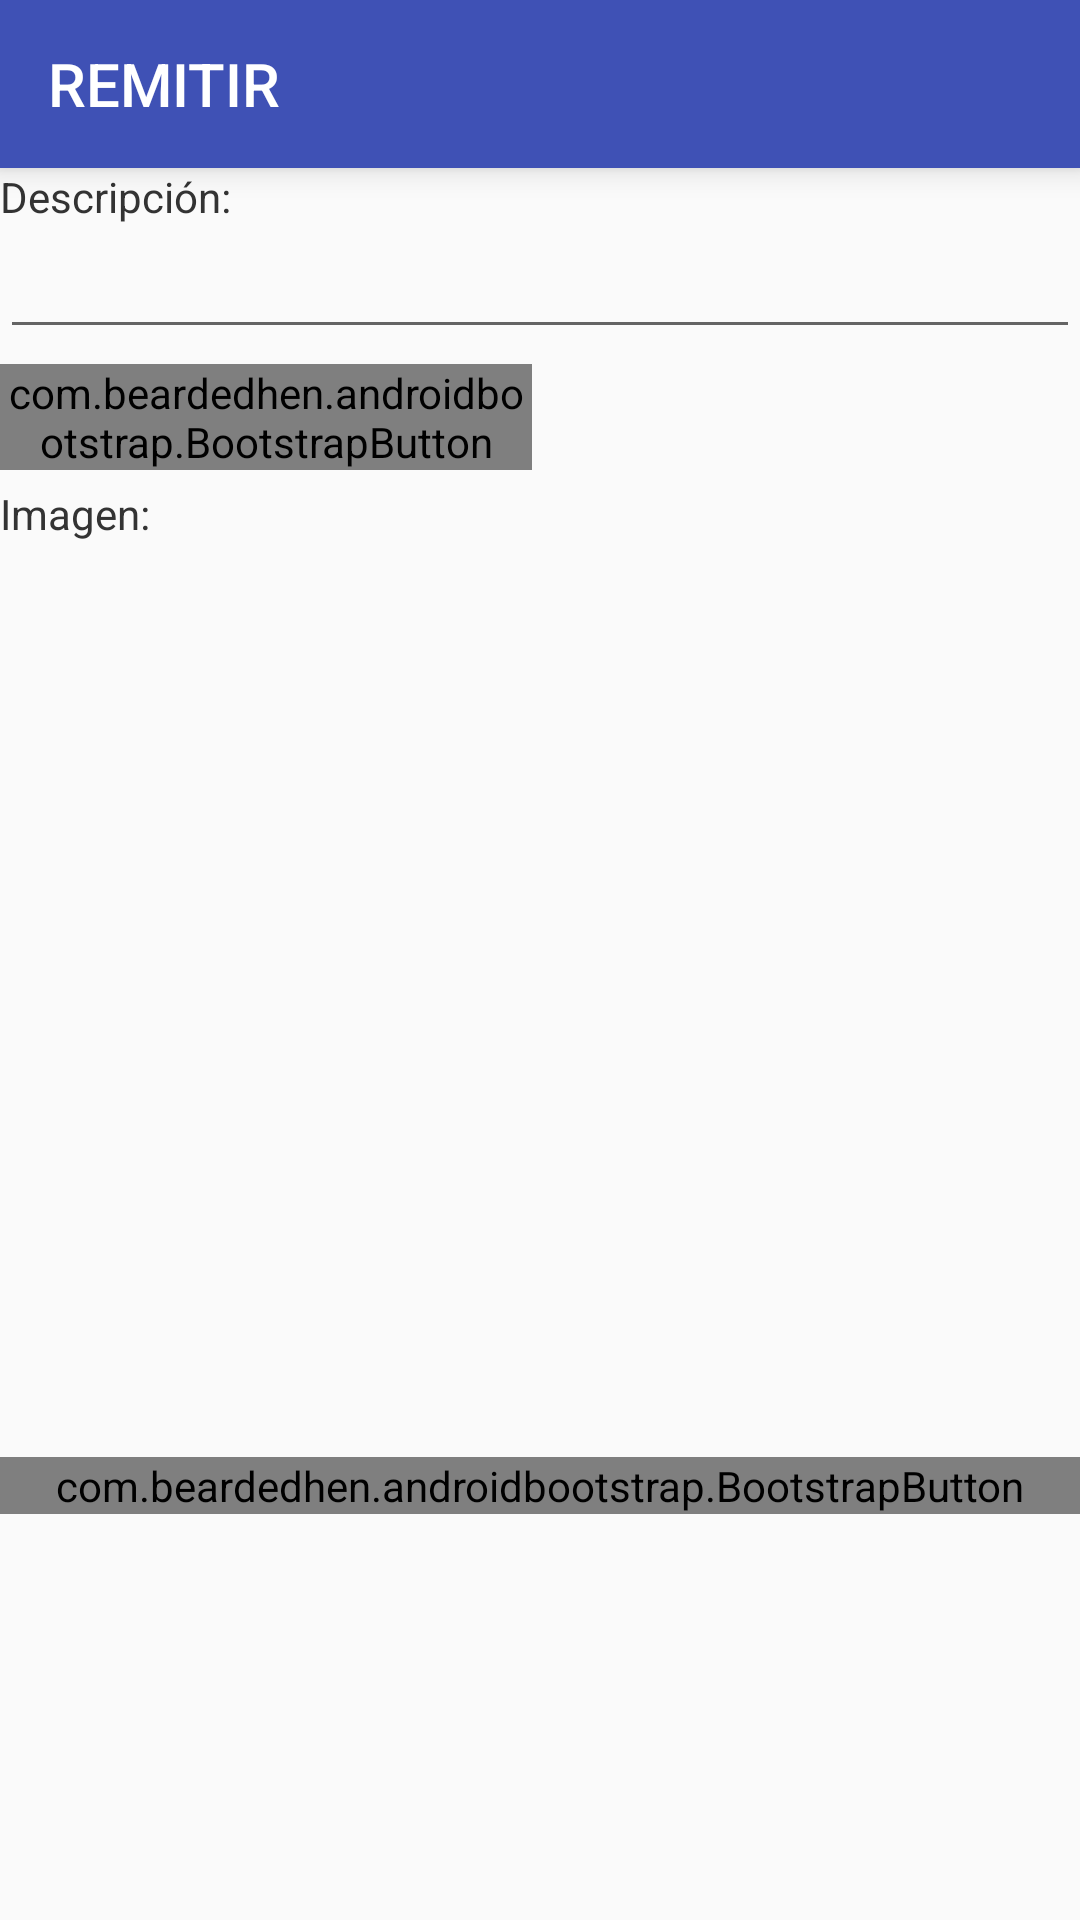

This screen was rendered from an Android layout file. Write that file and the resources it references.
<!-- AndroidManifest.xml: application theme AppTheme -->
<!-- res/layout/activity_remitir_rcv.xml -->
<?xml version="1.0" encoding="utf-8"?>
<android.support.constraint.ConstraintLayout xmlns:android="http://schemas.android.com/apk/res/android"
    xmlns:app="http://schemas.android.com/apk/res-auto"
    xmlns:tools="http://schemas.android.com/tools"
    android:layout_width="match_parent"
    android:layout_height="match_parent"
    tools:context=".activities.RemitirRcvActivity">
    <LinearLayout
        android:id="@+id/vista_full_remitir"
        android:layout_width="0dp"
        android:layout_height="0dp"
        android:orientation="vertical"
        android:visibility="visible"
        android:weightSum="1"
        app:layout_constraintBottom_toBottomOf="parent"
        app:layout_constraintEnd_toEndOf="parent"
        app:layout_constraintStart_toStartOf="parent"
        app:layout_constraintTop_toTopOf="parent">

        <android.support.v7.widget.Toolbar
            android:id="@+id/toolbar_remitir_rcv"
            android:layout_width="match_parent"
            android:layout_height="wrap_content"
            android:background="@color/colorPrimary"
            android:elevation="6dp"
            app:title="REMITIR"
            android:theme="@style/ThemeOverlay.AppCompat.Dark.ActionBar"
            app:popupTheme="@style/ThemeOverlay.AppCompat.Light" />

        <ScrollView
            android:layout_width="match_parent"
            android:layout_height="match_parent">

            <LinearLayout
                android:layout_width="match_parent"
                android:layout_height="0dp"
                android:layout_weight="1"
                android:orientation="vertical"
                >
                <TextView
                    android:layout_width="match_parent"
                    android:layout_height="wrap_content"
                    android:text="Descripción: "
                    android:textColor="@color/colorTexto"
                    />

                <EditText
                    android:id="@+id/etDescripcionRemitirRcv"
                    android:layout_width="match_parent"
                    android:layout_height="wrap_content"
                    android:inputType="text|textCapSentences|textMultiLine"
                    android:imeOptions="actionDone"
                    />

                <LinearLayout
                    android:layout_width="match_parent"
                    android:layout_height="wrap_content"
                    android:orientation="horizontal"
                    android:layout_marginTop="@dimen/espacio_form"
                    android:layout_marginBottom="@dimen/espacio_form"
                    android:weightSum="2"
                    >

                    <com.beardedhen.androidbootstrap.BootstrapButton
                        android:id="@+id/bsbCamaraAgregarDepositoRemitirRcv"
                        android:layout_width="0dp"
                        android:layout_height="wrap_content"
                        app:roundedCorners="true"
                        app:bootstrapSize="lg"
                        app:bootstrapBrand="warning"
                        app:bootstrapText="{fa_camera} adjuntar"
                        android:layout_weight="1"
                        android:layout_marginRight="@dimen/espacio_form"
                        />

                </LinearLayout>

                <TextView
                    android:layout_width="match_parent"
                    android:layout_height="wrap_content"
                    android:text="Imagen: "
                    android:textColor="@color/colorTexto"
                    />
                <ScrollView
                    android:layout_width="match_parent"
                    android:layout_height="300dp">
                    <HorizontalScrollView
                        android:layout_width="match_parent"
                        android:layout_height="wrap_content">
                        <LinearLayout
                            android:layout_width="wrap_content"
                            android:layout_height="wrap_content">
                            <ImageView
                                android:id="@+id/ivImagenDeposito"
                                android:layout_width="match_parent"
                                android:layout_height="wrap_content"
                                android:layout_marginBottom="@dimen/espacio_form"
                                />
                        </LinearLayout>



                    </HorizontalScrollView>

                </ScrollView>



                <com.beardedhen.androidbootstrap.BootstrapButton
                    android:id="@+id/bsbAceptarRemitirRcv"
                    android:layout_width="match_parent"
                    android:layout_height="wrap_content"
                    app:roundedCorners="true"
                    app:bootstrapSize="lg"
                    app:bootstrapBrand="success"
                    app:bootstrapText="{fa_check} Aceptar"
                    android:layout_marginTop="@dimen/espacio_form"
                    android:layout_marginBottom="@dimen/espacio_form"
                    />

            </LinearLayout>

        </ScrollView>
    </LinearLayout>

    <LinearLayout
        android:id="@+id/vista_progress_remitir_rcv"
        android:layout_width="match_parent"
        android:layout_height="match_parent"
        android:background="@color/blanco"
        android:gravity="center"
        android:orientation="vertical"
        android:visibility="gone">

        <ProgressBar

            style="?android:attr/progressBarStyleLarge"
            android:layout_width="wrap_content"
            android:layout_height="wrap_content"
            android:layout_marginBottom="8dp" />

        <TextView
            android:layout_width="wrap_content"
            android:layout_height="wrap_content"
            android:text=" ..." />

    </LinearLayout>

</android.support.constraint.ConstraintLayout>
<!-- resources referenced by this layout -->
<resources>
  <color name="blanco">#ffffff</color>
  <color name="colorPrimary">#3f51b5</color>
  <color name="colorTexto">#333333</color>
  <dimen name="espacio_form">5dp</dimen>
  <style name="AppTheme" parent="Theme.AppCompat.Light.NoActionBar">
          
          <item name="colorPrimary">@color/colorPrimary</item>
          <item name="colorPrimaryDark">@color/colorPrimaryDark</item>
          <item name="colorAccent">@color/colorAccent</item>
          <item name="android:windowActionBar">false</item>
          <item name="android:windowActionModeOverlay">true</item>
          
      </style>
  <color name="colorPrimaryDark">#303f9f</color>
  <color name="colorAccent">#616161</color>
</resources>
